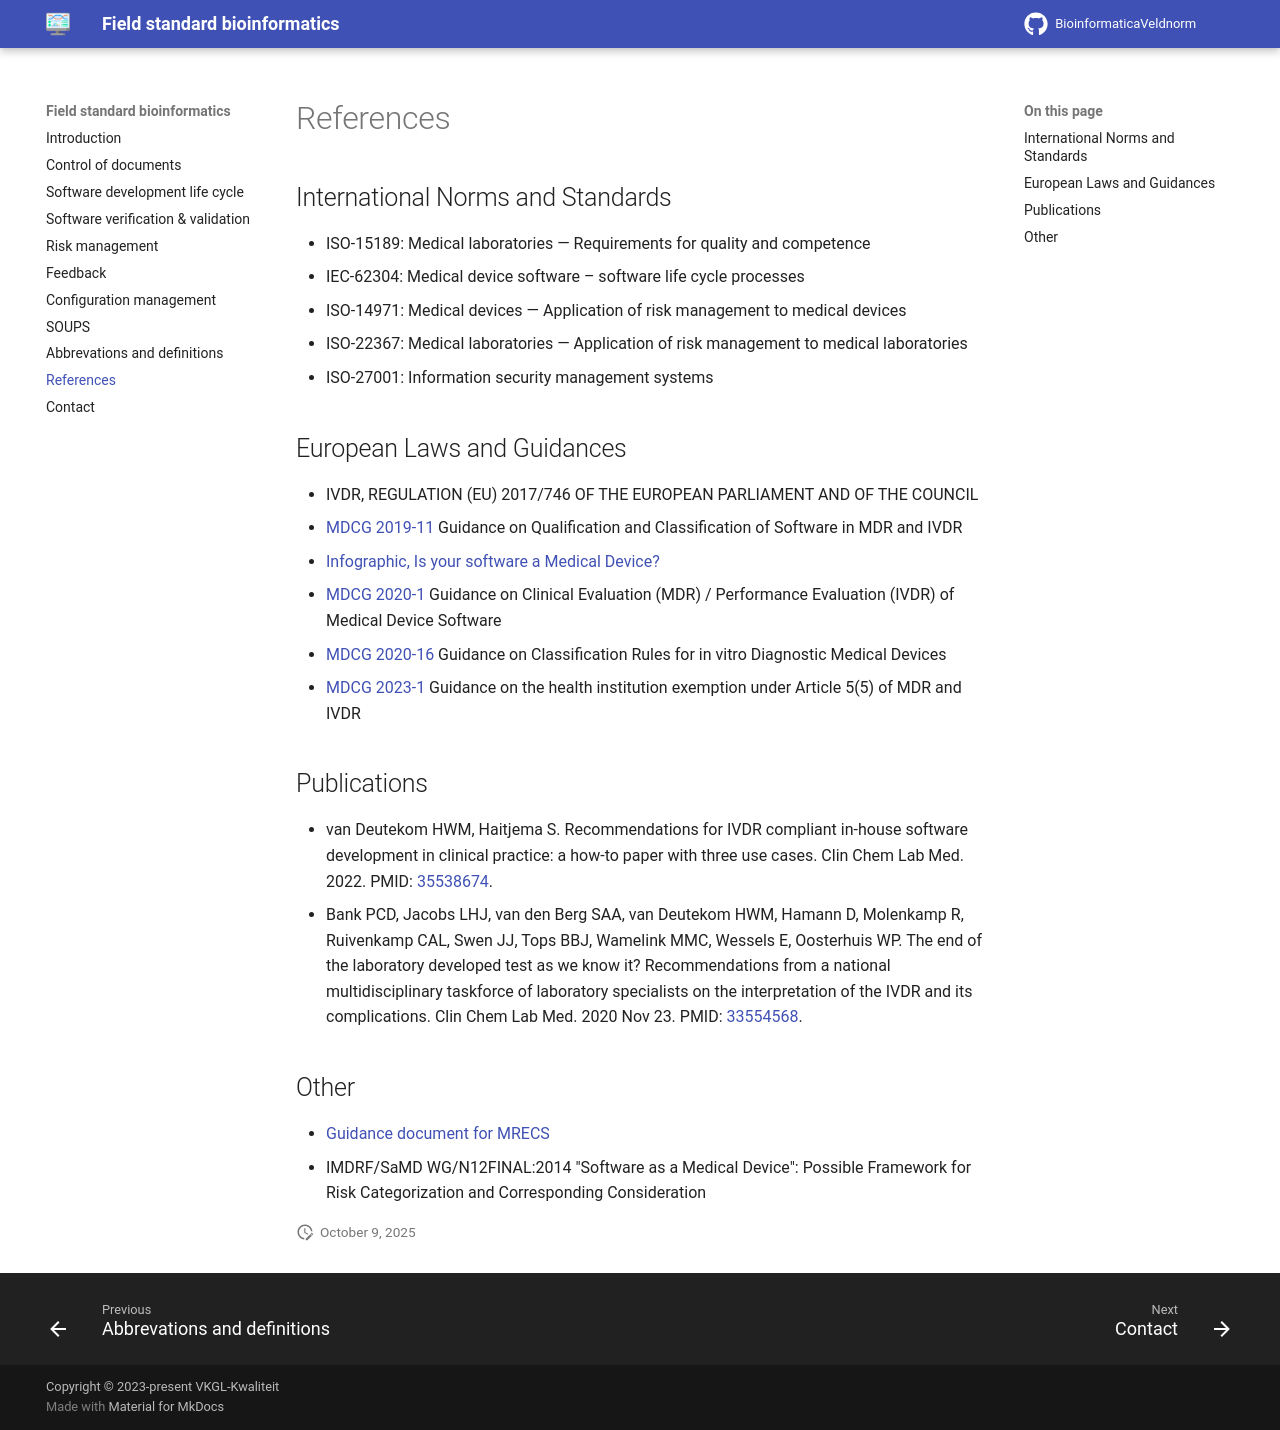

repository: VKGL-Kwaliteit/BioinformaticaVeldnorm · page: references/index.html · generator: mkdocs

# References

## International Norms and Standards

-   ISO-15189: Medical laboratories — Requirements for quality and competence
-   IEC-62304: Medical device software – software life cycle processes
-   ISO-14971: Medical devices — Application of risk management to medical devices
-   ISO-22367: Medical laboratories — Application of risk management to medical laboratories
-   ISO-27001: Information security management systems

## European Laws and Guidances

-   IVDR, REGULATION (EU) 2017/746 OF THE EUROPEAN PARLIAMENT AND OF THE COUNCIL
-   [MDCG 2019-11](https://health.ec.europa.eu/system/files/2020-09/md_mdcg_2019_11_guidance_qualification_classification_software_en_0.pdf) Guidance on Qualification and Classification of Software in MDR and IVDR
-   [Infographic, Is your software a Medical Device?](https://health.ec.europa.eu/latest-updates/infographic-your-software-medical-device-2021-03-23_en)
-   [MDCG 2020-1](https://health.ec.europa.eu/system/files/2020-09/md_mdcg_2020_1_guidance_clinic_eva_md_software_en_0.pdf) Guidance on Clinical Evaluation (MDR) / Performance Evaluation (IVDR) of Medical Device Software
-   [MDCG 2020-16](https://health.ec.europa.eu/latest-updates/update-mdcg-2020-16-rev2-guidance-classification-rules-vitro-diagnostic-medical-devices-under-2023-02-10_en) Guidance on Classification Rules for in vitro Diagnostic Medical Devices
-   [MDCG 2023-1](https://health.ec.europa.eu/system/files/2023-01/mdcg_2023-1_en.pdf) Guidance on the health institution exemption under Article 5(5) of MDR and IVDR

## Publications

-   van Deutekom HWM, Haitjema S. Recommendations for IVDR compliant in-house software development in clinical practice: a how-to paper with three use cases. Clin Chem Lab Med. 2022. PMID: [35538674](https://www.degruyter.com/document/doi/10.1515/cclm-2022-0278/html).
-   Bank PCD, Jacobs LHJ, van den Berg SAA, van Deutekom HWM, Hamann D, Molenkamp R, Ruivenkamp CAL, Swen JJ, Tops BBJ, Wamelink MMC, Wessels E, Oosterhuis WP. The end of the laboratory developed test as we know it? Recommendations from a national multidisciplinary taskforce of laboratory specialists on the interpretation of the IVDR and its complications. Clin Chem Lab Med. 2020 Nov 23. PMID: [33554568](https://www.degruyter.com/document/doi/10.1515/cclm-2020-1384/html).

## Other

-   [Guidance document for MRECS](https://www.ccmo.nl/metcs/publicaties/publicaties/2022/07/19/leidraad-ivdr-review-of-a-performance-study-with-in-vitro-diagnostics-or-companion-diagnostics---guidance-document-for-mrecs)
-   IMDRF/SaMD WG/N12FINAL:2014 "Software as a Medical Device": Possible Framework for Risk Categorization and Corresponding Consideration
